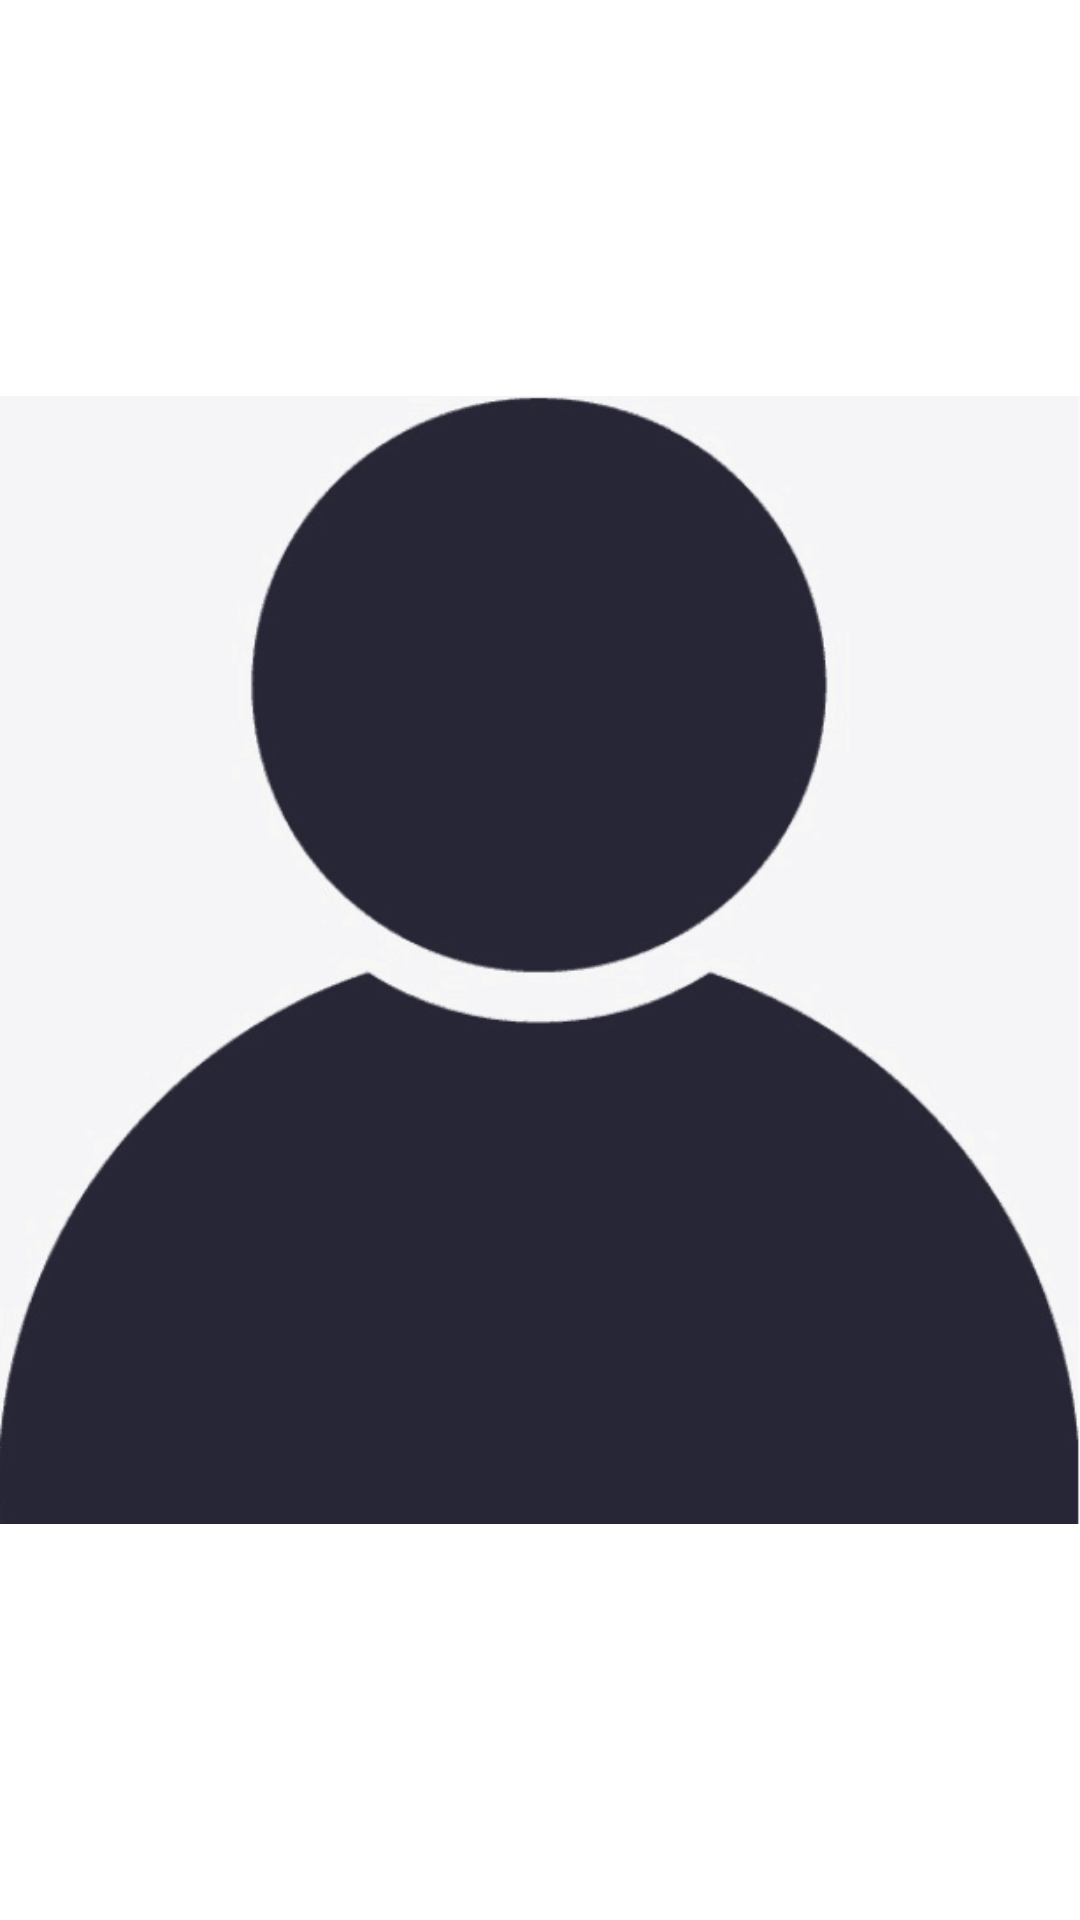

The Android layout XML behind this screen, and the referenced resources:
<!-- AndroidManifest.xml: application theme Theme.Androidorderfood -->
<!-- res/layout/activity_list_item.xml -->
<?xml version="1.0" encoding="utf-8"?>
<androidx.appcompat.widget.LinearLayoutCompat
    android:layout_width="100dp"
    xmlns:app="http://schemas.android.com/apk/res-auto"
    android:layout_height="100dp"
    xmlns:android="http://schemas.android.com/apk/res/android">
    <ImageView
        android:id="@+id/image"
        android:layout_width="match_parent"
        android:layout_height="match_parent"
        android:src="@mipmap/yonghu" />
    </androidx.appcompat.widget.LinearLayoutCompat>
<!-- resources referenced by this layout -->
<resources>
  <!-- mipmap yonghu: png bitmap (mipmap-hdpi, 11119 bytes) -->
  <style name="Theme.Androidorderfood" parent="Theme.MaterialComponents.Light.NoActionBar">
          
          <item name="colorPrimary">@color/purple_500</item>
          <item name="colorPrimaryVariant">@color/purple_700</item>
          <item name="colorOnPrimary">@color/white</item>
          
          <item name="colorSecondary">@color/teal_200</item>
          <item name="colorSecondaryVariant">@color/teal_700</item>
          <item name="colorOnSecondary">@color/black</item>
          
          <item name="android:statusBarColor">?attr/colorPrimaryVariant</item>
          
      </style>
  <color name="purple_500">#03A9F4</color>
  <color name="purple_700">#03A9F4</color>
  <color name="white">#FFFFFFFF</color>
  <color name="teal_200">#03A9F4</color>
  <color name="teal_700">#03A9F4</color>
  <color name="black">#FF000000</color>
</resources>
